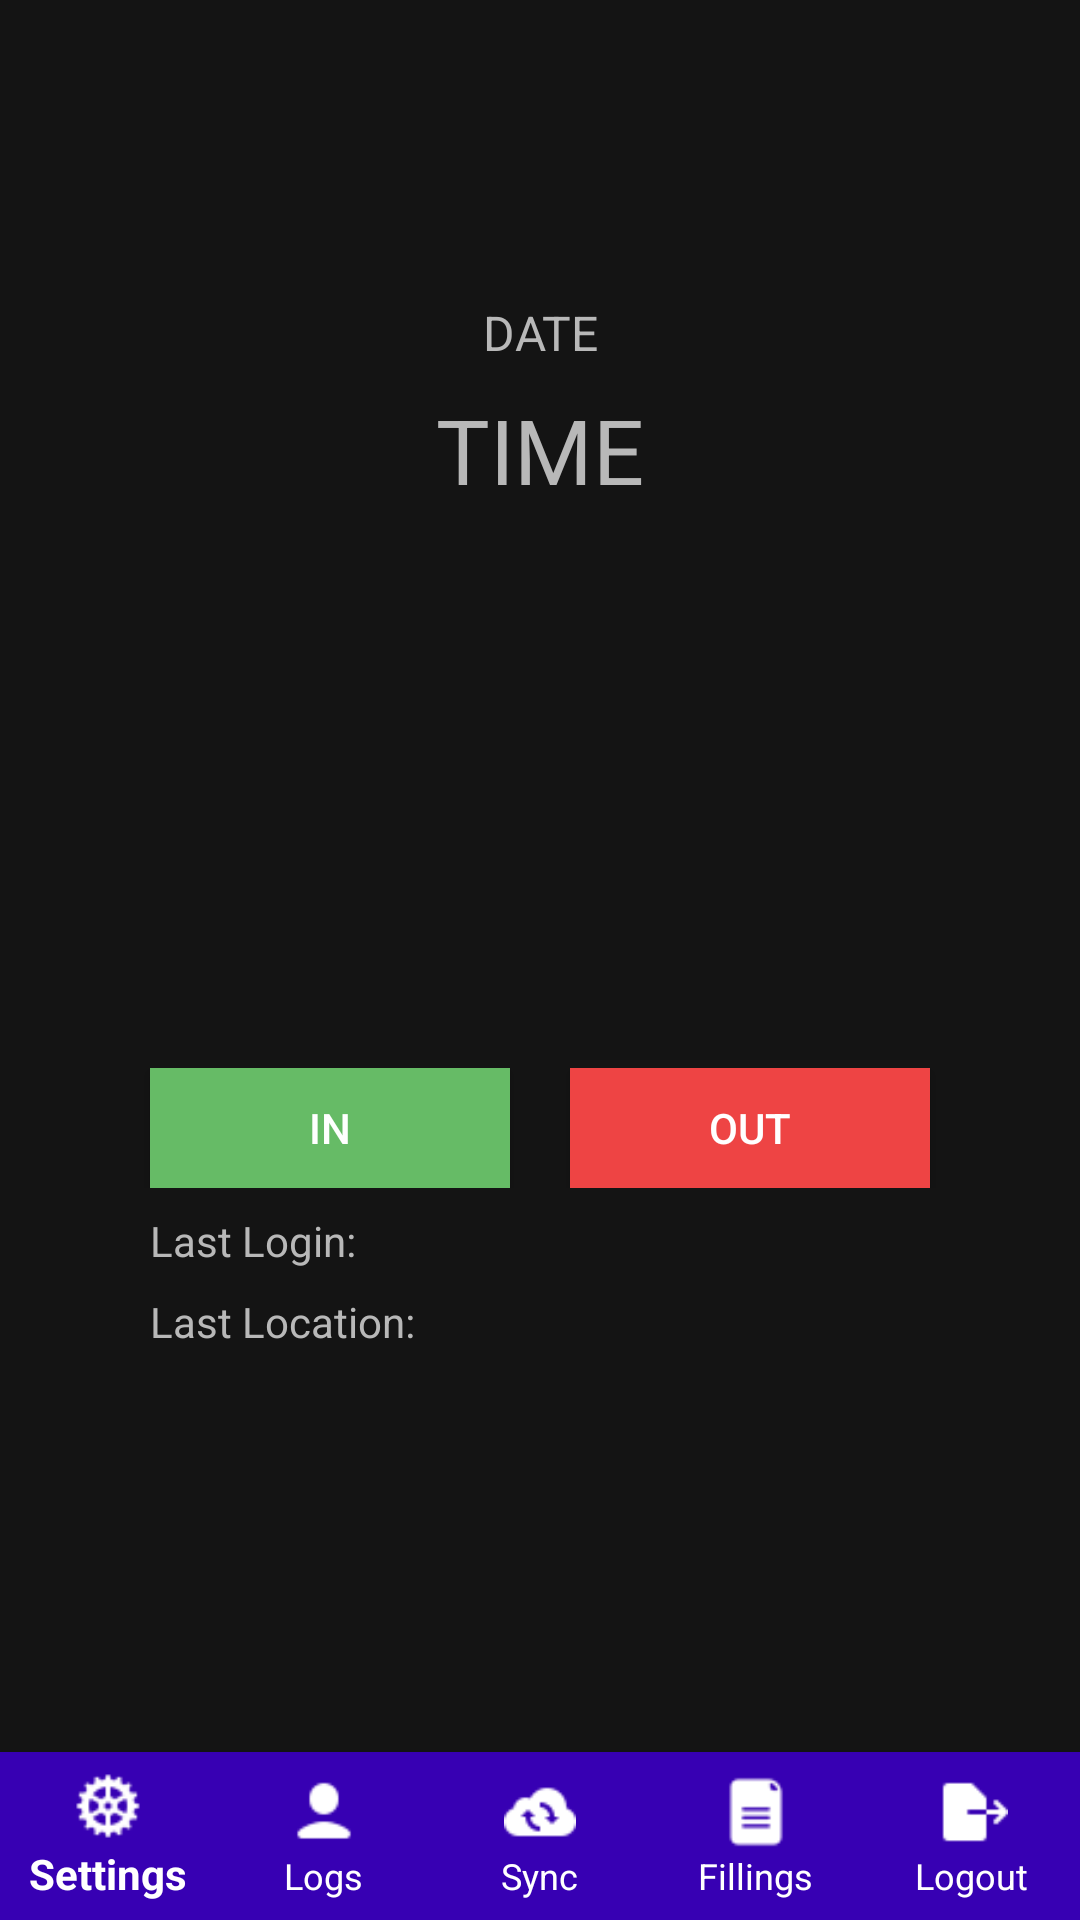

Produce the Android XML layout that renders to this screen, including the resource entries it uses.
<!-- AndroidManifest.xml: application theme AppTheme -->
<!-- res/layout/activity_user_logs.xml -->
<?xml version="1.0" encoding="utf-8"?>
<androidx.constraintlayout.widget.ConstraintLayout xmlns:android="http://schemas.android.com/apk/res/android"
    xmlns:app="http://schemas.android.com/apk/res-auto"
    android:layout_width="match_parent"
    android:layout_height="match_parent"
    android:background="@color/blackish">

    <TextView
        android:id="@+id/tv_userlogs_date"
        android:layout_width="0dp"
        android:layout_height="wrap_content"
        android:layout_marginStart="50dp"
        android:layout_marginTop="100dp"
        android:layout_marginEnd="50dp"
        android:gravity="center"
        android:hint="@string/date"
        android:textColor="@color/grayish"
        android:textSize="16sp"
        app:layout_constraintEnd_toEndOf="parent"
        app:layout_constraintStart_toStartOf="parent"
        app:layout_constraintTop_toTopOf="parent" />

    <TextView
        android:id="@+id/tv_login_time"
        android:layout_width="0dp"
        android:layout_height="wrap_content"
        android:layout_marginStart="50dp"
        android:layout_marginTop="8dp"
        android:layout_marginEnd="50dp"
        android:gravity="center"
        android:text="@string/time"
        android:textColor="@color/grayish"
        android:textSize="30sp"
        app:layout_constraintEnd_toEndOf="parent"
        app:layout_constraintStart_toStartOf="parent"
        app:layout_constraintTop_toBottomOf="@+id/tv_userlogs_date" />


    <androidx.appcompat.widget.LinearLayoutCompat
        android:id="@+id/linearLayoutCompat"
        android:layout_width="0dp"
        android:layout_height="40dp"
        android:layout_marginTop="8dp"
        app:layout_constraintEnd_toEndOf="parent"
        app:layout_constraintStart_toStartOf="parent"
        app:layout_constraintTop_toBottomOf="@+id/horizontalview">

        <Button
            android:id="@+id/btn_fpass_save"
            android:layout_width="0.0dip"
            android:layout_height="fill_parent"
            android:layout_marginStart="50dp"
            android:layout_marginEnd="10dp"
            android:layout_weight="1.0"
            android:background="@color/greenish"
            android:text="@string/logsIN"
            android:textColor="@color/white" />

        <Button
            android:id="@+id/btn_fpass_cancel"
            android:layout_width="0.0dip"
            android:layout_height="fill_parent"
            android:layout_marginStart="10dp"
            android:layout_marginEnd="50dp"
            android:layout_weight="1.0"
            android:background="#EE4444"
            android:text="@string/logsOUT"
            android:textColor="@color/white" />
    </androidx.appcompat.widget.LinearLayoutCompat>


    <TextView
        android:id="@+id/tv_userlogs_lastlogin"
        android:layout_width="0dp"
        android:layout_height="wrap_content"
        android:layout_marginStart="50dp"
        android:layout_marginTop="8dp"
        android:layout_marginEnd="50dp"
        android:text="@string/logsLastLogin"
        android:textColor="@color/grayish"
        app:layout_constraintEnd_toEndOf="parent"
        app:layout_constraintStart_toStartOf="parent"
        app:layout_constraintTop_toBottomOf="@+id/linearLayoutCompat" />

    <TextView
        android:id="@+id/tv_userlogs_lastlocation"
        android:layout_width="0dp"
        android:layout_height="wrap_content"
        android:layout_marginStart="50dp"
        android:layout_marginTop="8dp"
        android:layout_marginEnd="50dp"
        android:text="@string/userlogsLastLoc"
        android:textColor="@color/grayish"
        app:layout_constraintEnd_toEndOf="parent"
        app:layout_constraintStart_toStartOf="parent"
        app:layout_constraintTop_toBottomOf="@+id/tv_userlogs_lastlogin" />

    <HorizontalScrollView
        android:id="@+id/horizontalview"
        android:layout_width="0dp"
        android:layout_height="170dp"
        android:layout_marginStart="50dp"
        android:layout_marginTop="8dp"
        android:layout_marginEnd="50dp"
        android:scrollbars="none"
        app:layout_constraintEnd_toEndOf="parent"
        app:layout_constraintStart_toStartOf="parent"
        app:layout_constraintTop_toBottomOf="@+id/tv_login_time">

        <LinearLayout
            android:id="@+id/gallery"
            android:layout_width="wrap_content"
            android:layout_height="match_parent"
            android:orientation="horizontal" />
    </HorizontalScrollView>

    <com.google.android.material.bottomnavigation.BottomNavigationView
        android:id="@+id/navigationView"
        android:layout_width="0dp"
        android:layout_height="wrap_content"
        android:background="?android:attr/windowBackground"
        app:itemBackground="@color/design_default_color_primary_dark"
        app:itemIconTint="@color/white"
        app:itemTextColor="@color/white"
        app:labelVisibilityMode="labeled"
        app:layout_constraintBottom_toBottomOf="parent"
        app:layout_constraintHorizontal_bias="0.0"
        app:layout_constraintLeft_toLeftOf="parent"
        app:layout_constraintRight_toRightOf="parent"
        app:menu="@menu/navigation" />


</androidx.constraintlayout.widget.ConstraintLayout>
<!-- resources referenced by this layout -->
<resources>
  <color name="blackish">#141414</color>
  <color name="grayish">#B8B8B8</color>
  <color name="greenish">#66BB66</color>
  <color name="white">#FFFFFFFF</color>
  <string name="date">DATE</string>
  <string name="logsIN">IN</string>
  <string name="logsLastLogin">Last Login:</string>
  <string name="logsOUT">OUT</string>
  <string name="time">TIME</string>
  <string name="userlogsLastLoc">Last Location:</string>
  <style name="AppTheme" parent="Theme.AppCompat.Light.DarkActionBar">
          <item name="colorPrimary">#141414</item>
          <item name="colorPrimaryVariant">@color/purple_700</item>
          <item name="colorOnPrimary">@color/white</item>
          
          <item name="colorSecondary">@color/teal_200</item>
          <item name="colorSecondaryVariant">@color/teal_700</item>
          <item name="colorOnSecondary">@color/black</item>
          
          <item name="android:statusBarColor" tools:targetApi="l">?attr/colorPrimaryVariant</item>
          
          <item name="android:textColorHint">#B8B8B8</item>
  
      </style>
  <color name="purple_700">#FF3700B3</color>
  <color name="teal_200">#FF03DAC5</color>
  <color name="teal_700">#FF018786</color>
  <color name="black">#FF000000</color>
</resources>
